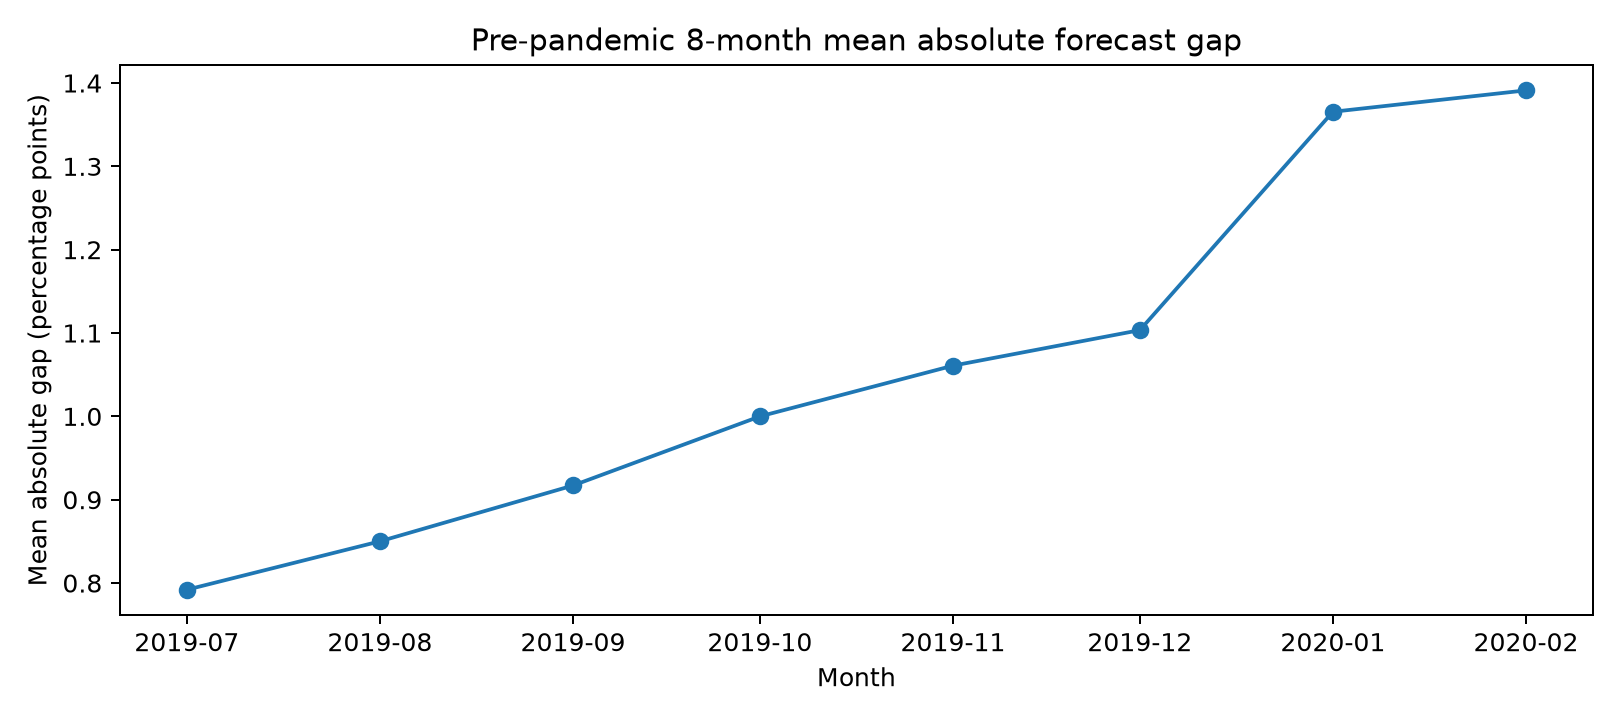

The data file committed next to this chart (first rows):
date, mean_absolute_gap_pp, mean_signed_gap_pp, median_absolute_gap_pp
2019-07-01, 0.792, -0.00944, 0.5262
2019-08-01, 0.8501, 0.09483, 0.5993
2019-09-01, 0.9171, -0.1363, 0.6244
2019-10-01, 1, -0.07744, 0.6741
2019-11-01, 1.061, -0.06282, 0.7203
2019-12-01, 1.103, -0.1609, 0.7344
2020-01-01, 1.365, -0.03144, 0.9219
2020-02-01, 1.391, -0.1007, 0.9109
